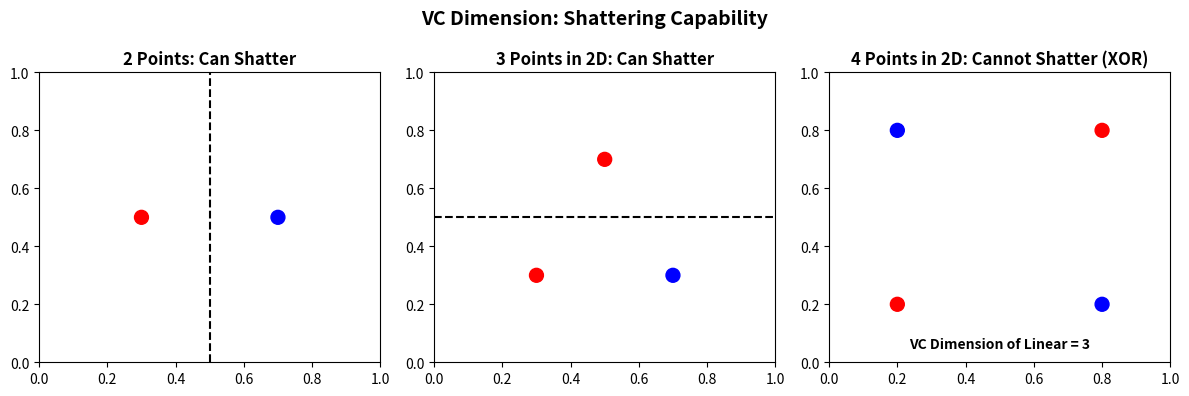
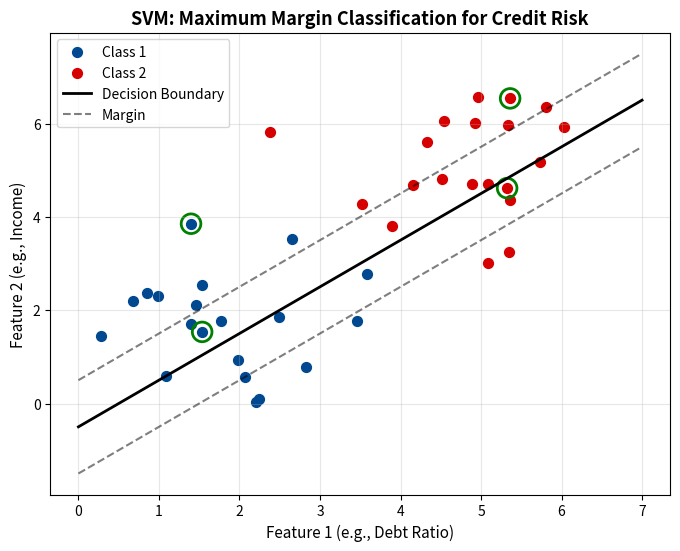
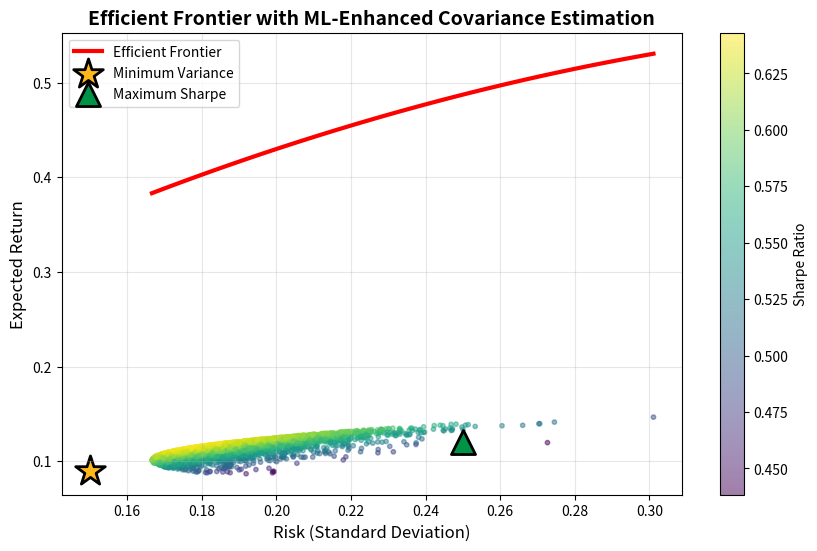

The matplotlib source for these figures, in order:
"""
Additional finance-specific visualizations
"""

import numpy as np
import matplotlib.pyplot as plt
from scipy import stats
import seaborn as sns

np.random.seed(42)

# Color scheme
colors = {
    'finblue': '#004990',
    'fingreen': '#009246',
    'finred': '#D70000',
    'fingold': '#FFB81C',
    'fingray': '#595959'
}

def create_vc_dimension():
    """VC Dimension visualization"""
    fig, axes = plt.subplots(1, 3, figsize=(12, 4))
    
    # 2 points - can shatter
    ax = axes[0]
    ax.scatter([0.3, 0.7], [0.5, 0.5], s=100, c=['red', 'blue'])
    ax.axvline(x=0.5, color='black', linestyle='--')
    ax.set_title('2 Points: Can Shatter', fontweight='bold')
    ax.set_xlim(0, 1)
    ax.set_ylim(0, 1)
    
    # 3 points - can shatter (2D)
    ax = axes[1]
    ax.scatter([0.3, 0.7, 0.5], [0.3, 0.3, 0.7], s=100, c=['red', 'blue', 'red'])
    ax.plot([0, 1], [0.5, 0.5], 'k--')
    ax.set_title('3 Points in 2D: Can Shatter', fontweight='bold')
    ax.set_xlim(0, 1)
    ax.set_ylim(0, 1)
    
    # 4 points - cannot shatter (2D linear)
    ax = axes[2]
    ax.scatter([0.2, 0.8, 0.2, 0.8], [0.2, 0.2, 0.8, 0.8], 
              s=100, c=['red', 'blue', 'blue', 'red'])
    ax.set_title('4 Points in 2D: Cannot Shatter (XOR)', fontweight='bold')
    ax.set_xlim(0, 1)
    ax.set_ylim(0, 1)
    ax.text(0.5, 0.05, 'VC Dimension of Linear = 3', ha='center', fontweight='bold')
    
    plt.suptitle('VC Dimension: Shattering Capability', fontsize=14, fontweight='bold')
    plt.tight_layout()
    return fig

def create_svm_classification():
    """SVM classification with margin"""
    fig, ax = plt.subplots(figsize=(8, 6))
    
    # Generate linearly separable data
    np.random.seed(42)
    X1 = np.random.randn(20, 2) + np.array([2, 2])
    X2 = np.random.randn(20, 2) + np.array([5, 5])
    
    ax.scatter(X1[:, 0], X1[:, 1], c=colors['finblue'], s=50, label='Class 1')
    ax.scatter(X2[:, 0], X2[:, 1], c=colors['finred'], s=50, label='Class 2')
    
    # Decision boundary
    x_line = np.linspace(0, 7, 100)
    y_line = x_line - 0.5
    ax.plot(x_line, y_line, 'k-', linewidth=2, label='Decision Boundary')
    
    # Margin lines
    ax.plot(x_line, y_line + 1, 'k--', alpha=0.5, label='Margin')
    ax.plot(x_line, y_line - 1, 'k--', alpha=0.5)
    
    # Support vectors
    sv_indices = [5, 15, 25, 35]  # Mock support vectors
    all_points = np.vstack([X1, X2])
    for idx in sv_indices:
        ax.scatter(all_points[idx, 0], all_points[idx, 1], 
                  s=200, facecolors='none', edgecolors='green', linewidth=2)
    
    ax.set_xlabel('Feature 1 (e.g., Debt Ratio)', fontsize=11)
    ax.set_ylabel('Feature 2 (e.g., Income)', fontsize=11)
    ax.set_title('SVM: Maximum Margin Classification for Credit Risk', fontsize=13, fontweight='bold')
    ax.legend()
    ax.grid(True, alpha=0.3)
    
    return fig

def create_efficient_frontier():
    """Efficient frontier visualization"""
    fig, ax = plt.subplots(figsize=(10, 6))
    
    # Generate random portfolios
    n_portfolios = 5000
    returns = []
    risks = []
    
    for _ in range(n_portfolios):
        weights = np.random.random(4)
        weights /= np.sum(weights)
        
        # Mock returns and covariance
        asset_returns = np.array([0.08, 0.12, 0.15, 0.10])
        cov_matrix = np.array([[0.05, 0.02, 0.01, 0.01],
                              [0.02, 0.08, 0.02, 0.01],
                              [0.01, 0.02, 0.10, 0.03],
                              [0.01, 0.01, 0.03, 0.06]])
        
        portfolio_return = np.sum(weights * asset_returns)
        portfolio_risk = np.sqrt(np.dot(weights.T, np.dot(cov_matrix, weights)))
        
        returns.append(portfolio_return)
        risks.append(portfolio_risk)
    
    # Plot all portfolios
    scatter = ax.scatter(risks, returns, c=np.array(returns)/np.array(risks), 
                        cmap='viridis', alpha=0.5, s=10)
    
    # Highlight efficient frontier (mock)
    frontier_risks = np.linspace(min(risks), max(risks), 50)
    frontier_returns = 0.05 + 2.5 * frontier_risks - 3 * frontier_risks**2
    ax.plot(frontier_risks, frontier_returns, 'r-', linewidth=3, 
           label='Efficient Frontier')
    
    # Mark special portfolios
    ax.scatter([0.15], [0.09], marker='*', s=500, c=colors['fingold'], 
              label='Minimum Variance', edgecolors='black', linewidth=2)
    ax.scatter([0.25], [0.12], marker='^', s=300, c=colors['fingreen'], 
              label='Maximum Sharpe', edgecolors='black', linewidth=2)
    
    ax.set_xlabel('Risk (Standard Deviation)', fontsize=12)
    ax.set_ylabel('Expected Return', fontsize=12)
    ax.set_title('Efficient Frontier with ML-Enhanced Covariance Estimation', 
                fontsize=14, fontweight='bold')
    ax.legend(loc='upper left')
    ax.grid(True, alpha=0.3)
    
    plt.colorbar(scatter, label='Sharpe Ratio')
    
    return fig

# Generate all charts
if __name__ == "__main__":
    # VC Dimension
    fig1 = create_vc_dimension()
    plt.savefig('vc_dimension.pdf', dpi=300, bbox_inches='tight')
    plt.savefig('vc_dimension.png', dpi=150, bbox_inches='tight')
    print("Created vc_dimension charts")
    
    # SVM Classification
    fig2 = create_svm_classification()
    plt.savefig('svm_classification.pdf', dpi=300, bbox_inches='tight')
    plt.savefig('svm_classification.png', dpi=150, bbox_inches='tight')
    print("Created svm_classification charts")
    
    # Efficient Frontier
    fig3 = create_efficient_frontier()
    plt.savefig('efficient_frontier.pdf', dpi=300, bbox_inches='tight')
    plt.savefig('efficient_frontier.png', dpi=150, bbox_inches='tight')
    print("Created efficient_frontier charts")
    
    plt.close('all')
